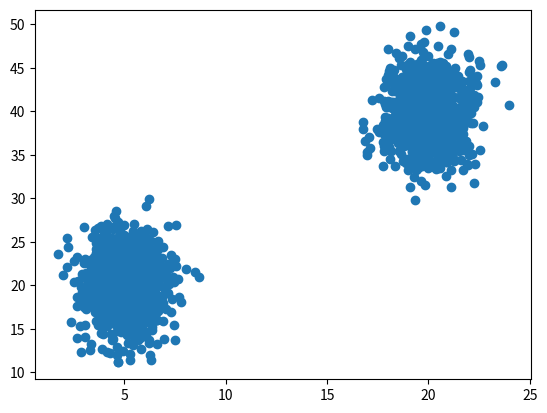

Write the Python code that produced this figure.
import numpy as np
import pandas as pd
import matplotlib.pyplot as plt
import matplotlib.cbook as cbook

def generate( samples ):
	mu_1 = [ 5, 20 ]
	mu_2 = [ 20, 40 ]
	var = [ 1,3 ]

	# df = pd.DataFrame()

	c = [ ]
	c.append( np.random.normal( mu_1, var, (samples,2) ) )
	c.append( np.random.normal( mu_2, var, (samples,2) ) ) 
	c[0] = np.append( c[0], np.zeros(samples).reshape( (-1,1)) , axis=1 )
	c[1] = np.append( c[1], np.ones(samples).reshape( (-1,1)), axis=1 )
	c = np.append( c[0], c[1], axis=0 )
	c = np.random.permutation(c)

	df = pd.DataFrame( c, columns=["axis1", "axis2", "class" ] )
	df["class"] = pd.to_numeric( df["class"], downcast="integer" )
	# c[0].append( np.random.normal( mu_x[0], var_x, samples ) )
	# c[0].append( np.random.normal( mu_y[0], var_y, samples ) )
	# c[1].append( np.random.normal( mu_x[1], var_x, samples ) )
	# c[1].append( np.random.normal( mu_y[1], var_y, samples ) )

	return df

if __name__ == "__main__":
	samples = 1000
	a = generate( samples )
	fig , ax = plt.subplots()
	# print(a[0].shape)
	ax.scatter(a["axis1"], a["axis2"] )


	# ax.scatter(a[1][:,0], a[1][:,1] )
	# np.savetxt("2C2D.csv",a,delimiter=",")
	# print(a)
	a.to_csv("2C2D.csv",sep=",",header=None,index=None)
	plt.show()
